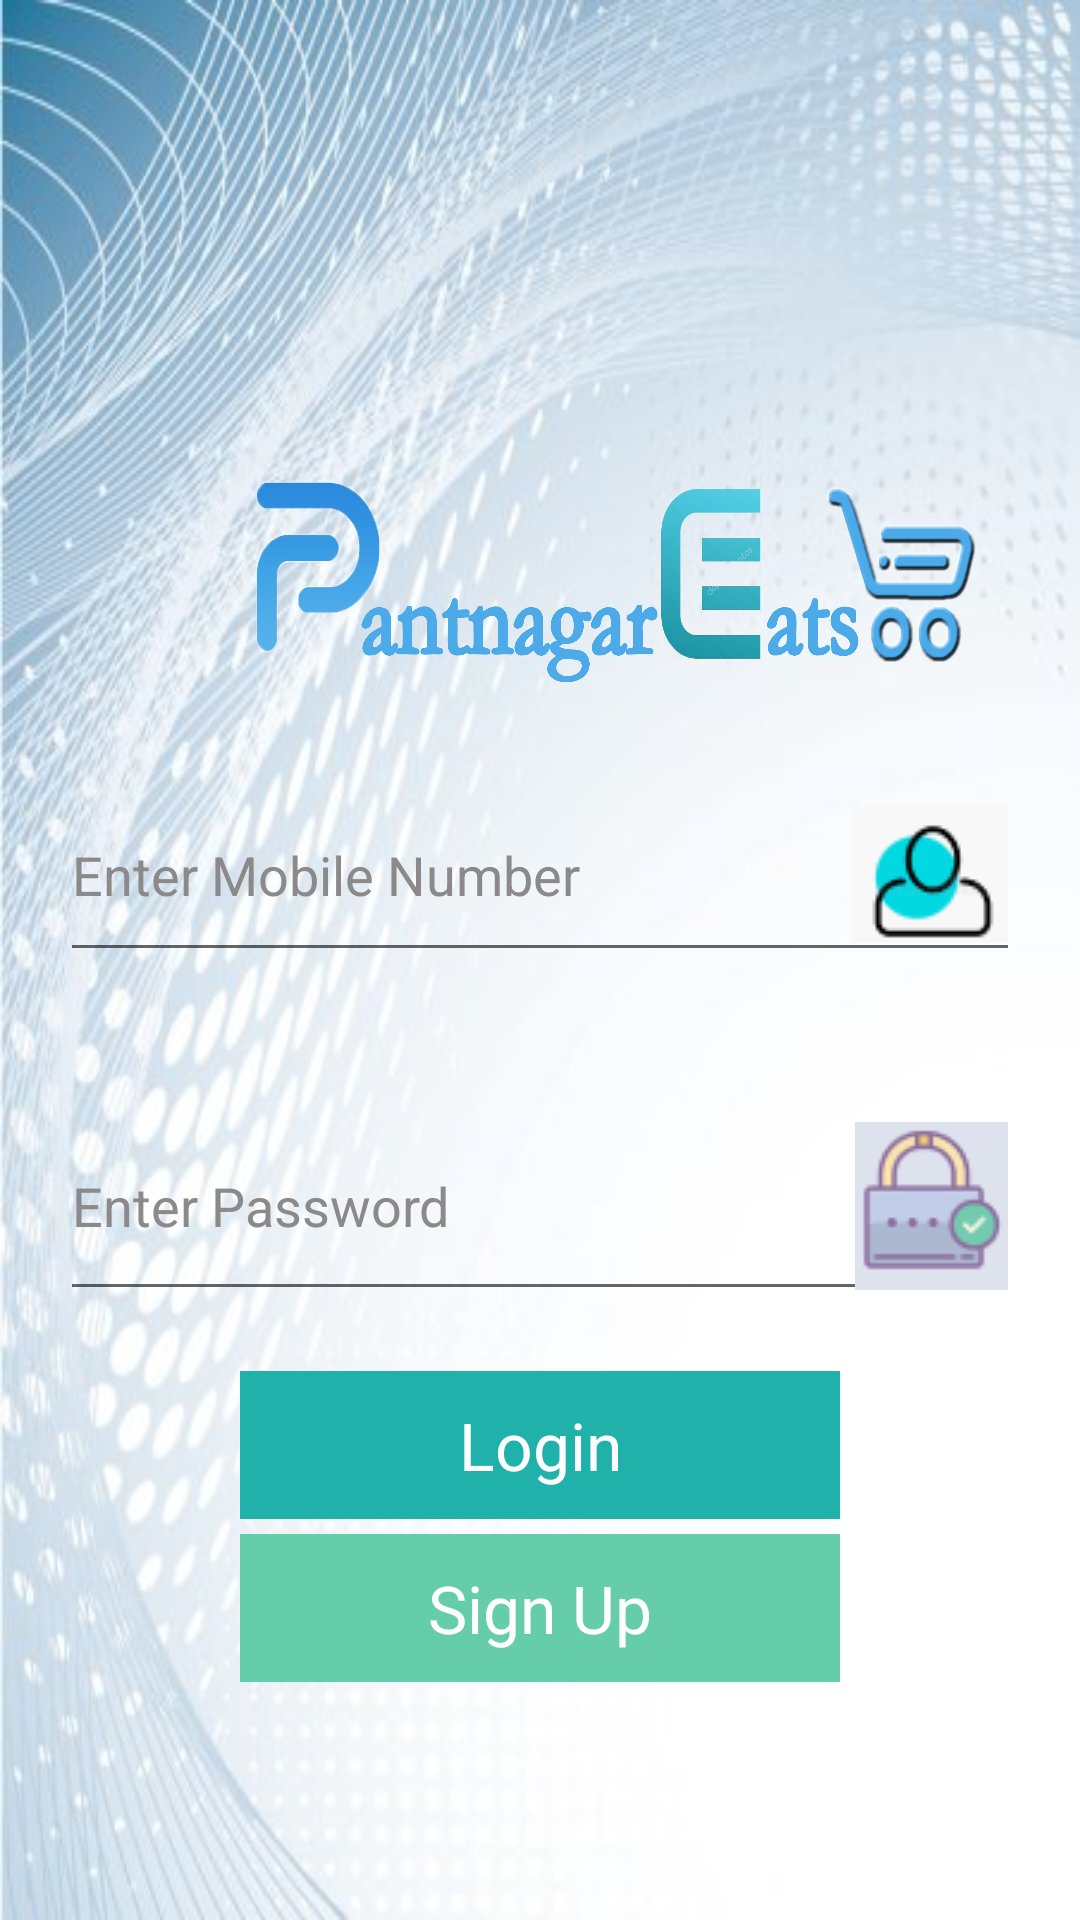

The Android layout XML behind this screen, and the referenced resources:
<!-- AndroidManifest.xml: application theme Theme.SalesApp -->
<!-- res/layout/activity_main.xml -->
<?xml version="1.0" encoding="utf-8"?>
<LinearLayout xmlns:android="http://schemas.android.com/apk/res/android"
    xmlns:app="http://schemas.android.com/apk/res-auto"
    xmlns:tools="http://schemas.android.com/tools"
    android:layout_width="match_parent"
    android:layout_height="match_parent"
    android:background="@drawable/bground"
    android:orientation="vertical"
    tools:context=".MainActivity">

    <ImageView
        android:id="@+id/abc"
        android:layout_width="400dp"
        android:layout_height="236dp"
        android:layout_centerInParent="true"
        android:layout_marginLeft="5dp"
        android:src="@drawable/abc" />

    <EditText
        android:id="@+id/login_mobile"
        android:layout_width="match_parent"
        android:layout_height="68dp"
        android:layout_margin="20dp"
        android:autofillHints=""
        android:drawableEnd="@drawable/user"
        android:drawableRight="@drawable/user"
        android:ems="10"
        android:hint="@string/enter_mobile_number"
        android:inputType="phone"
        android:textColor="#080808"
        android:textColorHint="#8b8989" />

    <EditText
        android:id="@+id/login_password"
        android:layout_width="match_parent"
        android:layout_height="wrap_content"
        android:layout_margin="20dp"
        android:autofillHints=""
        android:drawableRight="@drawable/password"
        android:ems="10"
        android:hint="Enter Password"
        android:inputType="textPassword"
        android:textColor="#080808"
        android:textColorHint="#8b8989" />

    <TextView
        android:id="@+id/login_btn"
        android:textColor="#fff"
        android:textSize="22sp"
        android:layout_width="match_parent"
        android:layout_height="wrap_content"
        android:text="Login"
        android:gravity="center"
        android:background="#20b2aa"
        android:layout_marginLeft="80dp"
        android:layout_marginRight="80dp"
        android:padding="10dp"
        />

    <TextView
        android:id="@+id/login_signup"
        android:layout_width="match_parent"
        android:layout_height="wrap_content"
        android:layout_marginLeft="80dp"
        android:layout_marginTop="5dp"
        android:layout_marginRight="80dp"
        android:background="#66cdaa"
        android:gravity="center"
        android:padding="10dp"
        android:text="Sign Up"
        android:textColor="#fff"
        android:textSize="22sp" />

</LinearLayout>
<!-- resources referenced by this layout -->
<resources>
  <!-- drawable abc: png bitmap (drawable, 442493 bytes) -->
  <!-- drawable bground: jpg bitmap (drawable, 35977 bytes) -->
  <!-- drawable password: png bitmap (drawable, 3650 bytes) -->
  <!-- drawable user: png bitmap (drawable, 2688 bytes) -->
  <string name="enter_mobile_number">Enter Mobile Number</string>
  <style name="Theme.SalesApp" parent="Theme.MaterialComponents.DayNight.DarkActionBar">
          
          <item name="colorPrimary">@color/purple_500</item>
          <item name="colorPrimaryVariant">@color/purple_700</item>
          <item name="colorOnPrimary">@color/white</item>
          
          <item name="colorSecondary">@color/teal_200</item>
          <item name="colorSecondaryVariant">@color/teal_700</item>
          <item name="colorOnSecondary">@color/black</item>
          
          <item name="android:statusBarColor" tools:targetApi="l">?attr/colorPrimaryVariant</item>
          
      </style>
  <!-- not gathered from this repository: default colours our renderer supplied (Android Studio template values) -->
  <color name="purple_500">#FF6200EE</color>
  <color name="purple_700">#FF3700B3</color>
  <color name="teal_200">#FF03DAC5</color>
  <color name="teal_700">#FF018786</color>
  <color name="black">#FF000000</color>
  <color name="white">#FFFFFFFF</color>
</resources>
